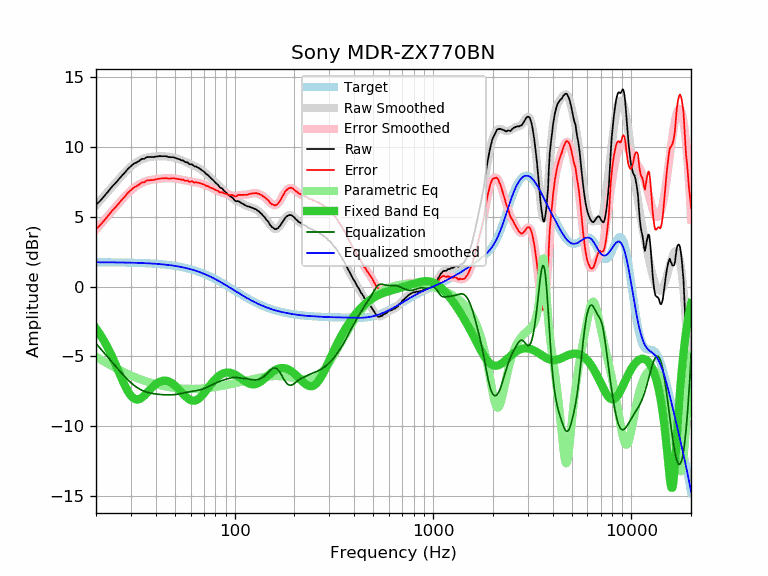

Values plotted in this chart, from the file beside it:
frequency, raw, error, smoothed, error_smoothed, equalization, parametric_eq, equalized_raw, equalized_smoothed, target
20, 5.86, 4.11, 5.83, 4.08, -4.08, -3.01, 1.78, 1.74, 1.74
21, 6.15, 4.41, 6.17, 4.43, -4.43, -3.44, 1.72, 1.74, 1.74
22, 6.49, 4.75, 6.51, 4.77, -4.77, -3.92, 1.72, 1.74, 1.74
23, 6.81, 5.07, 6.83, 5.09, -5.09, -4.43, 1.72, 1.74, 1.74
24, 7.14, 5.40, 7.13, 5.39, -5.39, -4.97, 1.75, 1.74, 1.74
25, 7.40, 5.67, 7.42, 5.69, -5.69, -5.53, 1.71, 1.73, 1.73
26, 7.68, 5.95, 7.70, 5.97, -5.97, -6.09, 1.71, 1.73, 1.73
27, 7.95, 6.22, 7.96, 6.23, -6.23, -6.63, 1.72, 1.73, 1.73
28, 8.19, 6.47, 8.20, 6.47, -6.47, -7.12, 1.72, 1.72, 1.72
29, 8.45, 6.73, 8.41, 6.69, -6.69, -7.53, 1.75, 1.72, 1.72
30, 8.63, 6.92, 8.61, 6.89, -6.89, -7.84, 1.74, 1.71, 1.71
31, 8.81, 7.10, 8.77, 7.07, -7.07, -8.03, 1.74, 1.71, 1.71
32, 8.90, 7.20, 8.91, 7.21, -7.21, -8.10, 1.69, 1.70, 1.70
33, 9.01, 7.31, 9.03, 7.33, -7.33, -8.08, 1.68, 1.70, 1.70
34, 9.16, 7.47, 9.12, 7.43, -7.43, -7.98, 1.73, 1.69, 1.69
35, 9.16, 7.48, 9.19, 7.51, -7.51, -7.83, 1.65, 1.68, 1.68
36, 9.28, 7.61, 9.24, 7.57, -7.57, -7.65, 1.71, 1.67, 1.67
37, 9.29, 7.62, 9.28, 7.62, -7.62, -7.47, 1.67, 1.66, 1.66
38, 9.29, 7.63, 9.31, 7.65, -7.65, -7.29, 1.64, 1.65, 1.65
39, 9.29, 7.64, 9.33, 7.68, -7.68, -7.13, 1.61, 1.64, 1.64
40, 9.32, 7.68, 9.34, 7.70, -7.70, -7.00, 1.62, 1.63, 1.63
41, 9.34, 7.72, 9.34, 7.72, -7.72, -6.90, 1.62, 1.62, 1.62
42, 9.36, 7.75, 9.35, 7.74, -7.74, -6.82, 1.62, 1.61, 1.61
43, 9.35, 7.75, 9.35, 7.75, -7.75, -6.77, 1.60, 1.60, 1.60
44, 9.35, 7.77, 9.34, 7.76, -7.76, -6.75, 1.59, 1.58, 1.58
45, 9.35, 7.78, 9.33, 7.76, -7.76, -6.75, 1.58, 1.57, 1.57
46, 9.31, 7.76, 9.32, 7.77, -7.77, -6.78, 1.54, 1.55, 1.55
47, 9.28, 7.74, 9.30, 7.77, -7.77, -6.83, 1.51, 1.54, 1.54
48, 9.28, 7.76, 9.28, 7.76, -7.76, -6.91, 1.52, 1.52, 1.52
49, 9.28, 7.78, 9.26, 7.75, -7.75, -6.99, 1.52, 1.50, 1.50
50, 9.24, 7.76, 9.23, 7.74, -7.74, -7.10, 1.50, 1.48, 1.48
51, 9.19, 7.73, 9.19, 7.73, -7.73, -7.21, 1.46, 1.46, 1.46
52, 9.15, 7.71, 9.15, 7.71, -7.71, -7.33, 1.44, 1.44, 1.44
53, 9.12, 7.70, 9.11, 7.69, -7.69, -7.46, 1.43, 1.42, 1.42
54, 9.05, 7.65, 9.06, 7.67, -7.67, -7.58, 1.38, 1.40, 1.40
55, 9.05, 7.67, 9.02, 7.64, -7.64, -7.71, 1.41, 1.38, 1.38
56, 8.94, 7.59, 8.97, 7.62, -7.62, -7.82, 1.32, 1.35, 1.35
57, 8.91, 7.58, 8.92, 7.59, -7.59, -7.93, 1.31, 1.33, 1.33
58, 8.91, 7.61, 8.87, 7.57, -7.57, -8.01, 1.34, 1.30, 1.30
59, 8.78, 7.51, 8.82, 7.55, -7.55, -8.09, 1.23, 1.27, 1.27
60, 8.77, 7.52, 8.78, 7.53, -7.53, -8.14, 1.24, 1.24, 1.24
61, 8.77, 7.55, 8.73, 7.52, -7.52, -8.17, 1.25, 1.22, 1.22
62, 8.67, 7.48, 8.68, 7.50, -7.50, -8.18, 1.17, 1.19, 1.19
63, 8.61, 7.45, 8.64, 7.48, -7.48, -8.17, 1.13, 1.16, 1.16
64, 8.61, 7.49, 8.59, 7.47, -7.47, -8.14, 1.14, 1.12, 1.12
65, 8.54, 7.45, 8.54, 7.45, -7.45, -8.09, 1.09, 1.09, 1.09
66, 8.50, 7.44, 8.49, 7.43, -7.43, -8.03, 1.07, 1.06, 1.06
67, 8.43, 7.40, 8.43, 7.40, -7.40, -7.95, 1.03, 1.02, 1.02
68, 8.37, 7.38, 8.37, 7.38, -7.38, -7.86, 0.99, 0.99, 0.99
69, 8.30, 7.34, 8.30, 7.35, -7.35, -7.76, 0.95, 0.95, 0.95
70, 8.25, 7.33, 8.23, 7.31, -7.31, -7.65, 0.94, 0.92, 0.92
71, 8.16, 7.28, 8.16, 7.28, -7.28, -7.54, 0.88, 0.88, 0.88
72, 8.06, 7.21, 8.09, 7.24, -7.24, -7.43, 0.82, 0.84, 0.84
73, 8.02, 7.21, 8.01, 7.20, -7.20, -7.32, 0.82, 0.81, 0.81
74, 7.94, 7.17, 7.93, 7.16, -7.16, -7.21, 0.77, 0.77, 0.77
75, 7.85, 7.12, 7.86, 7.13, -7.13, -7.10, 0.72, 0.73, 0.73
76, 7.77, 7.08, 7.78, 7.09, -7.09, -6.99, 0.68, 0.69, 0.69
77, 7.70, 7.05, 7.70, 7.05, -7.05, -6.89, 0.65, 0.65, 0.65
78, 7.63, 7.02, 7.62, 7.01, -7.01, -6.80, 0.62, 0.61, 0.61
79, 7.55, 6.98, 7.54, 6.97, -6.97, -6.71, 0.58, 0.57, 0.57
... 553 more rows
